Image classification data set "vgg-skz-crack-dataset" (jyu1129/resnet50-crack-detection on GitHub). Class labels (2): crack, non crack.

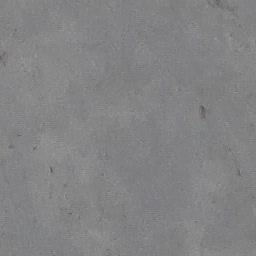
Label: non crack

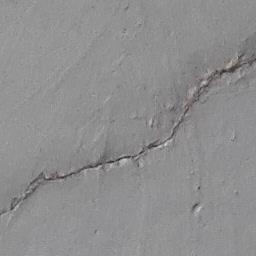
Label: crack

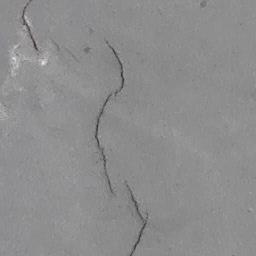
Label: crack

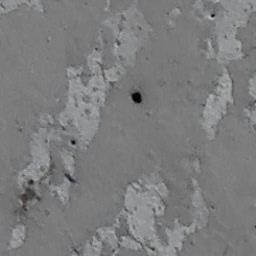
Label: non crack

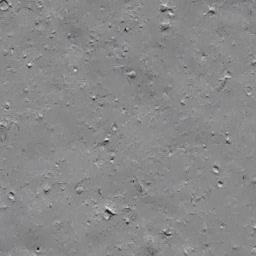
Label: non crack

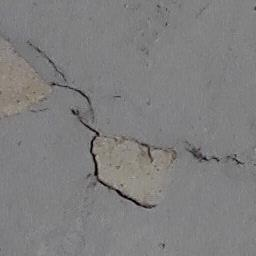
Label: crack
